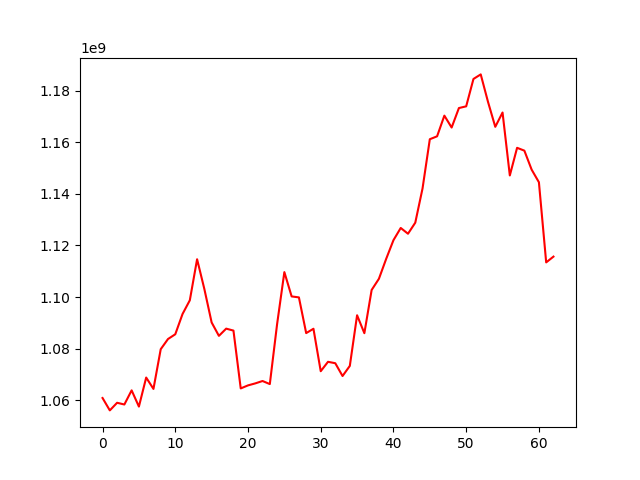

The data file committed next to this chart (first rows):
, 0
0, 1060915309
1, 1056112232
2, 1059068230
3, 1058397053
4, 1063877731
5, 1057592170
6, 1068839279
7, 1064433687
8, 1079821902
9, 1083763461
10, 1085606838
11, 1093460100
12, 1098767317
13, 1114670516
14, 1103121001
15, 1090183267
16, 1084987266
17, 1087787159
18, 1087030151
19, 1064624686
20, 1065800060
21, 1066577084
22, 1067500227
23, 1066303313
24, 1089513388
25, 1109685621
26, 1100268120
27, 1099890595
28, 1086058610
29, 1087738751
30, 1071292241
31, 1074934471
32, 1074393768
33, 1069430712
34, 1073354113
35, 1092967761
36, 1086024083
37, 1102761248
38, 1107099138
39, 1114818815
40, 1122052161
41, 1126788520
42, 1124551054
43, 1128832768
44, 1142106044
45, 1161165865
46, 1162292356
47, 1170303471
48, 1165694005
49, 1173239220
50, 1173908538
51, 1184510069
52, 1186278199
53, 1175642629
54, 1165970706
55, 1171512015
56, 1147124748
57, 1157836854
58, 1156740014
59, 1149388987
... 3 more rows
